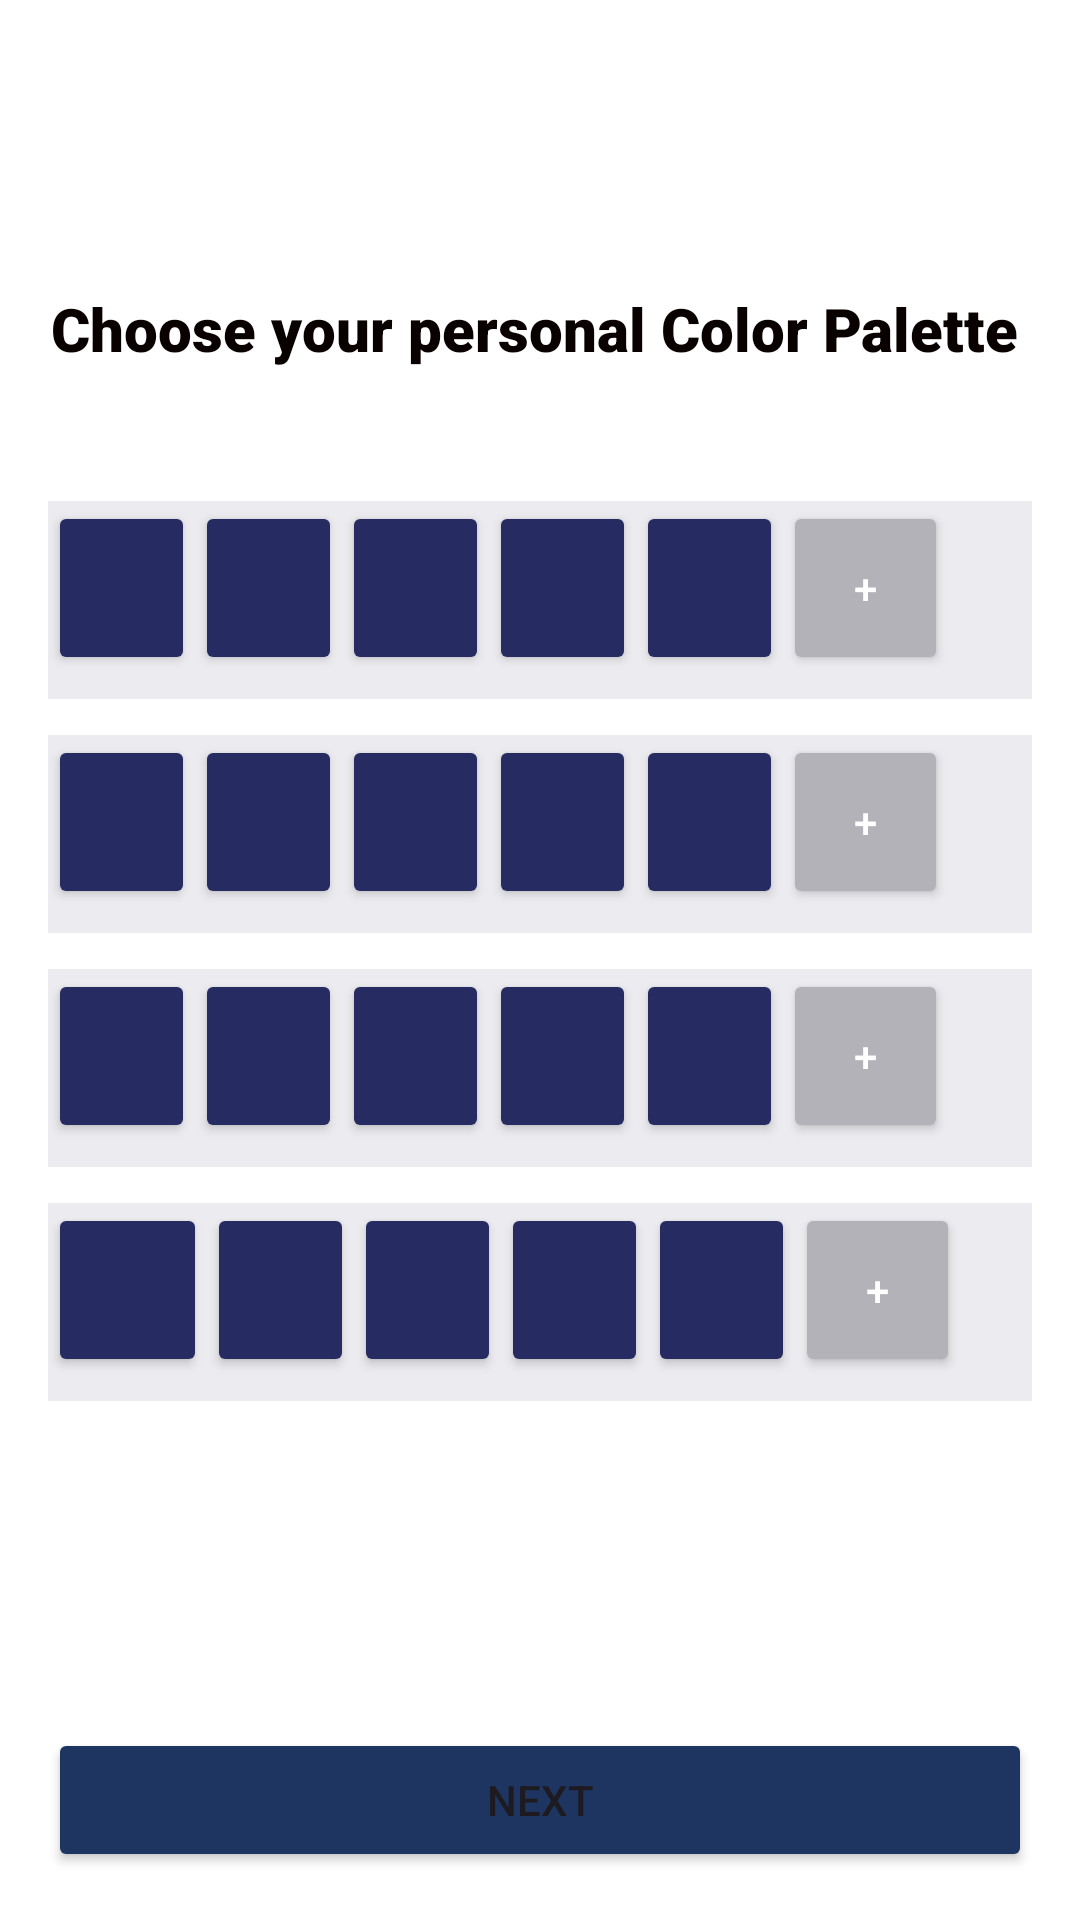

This screen was rendered from an Android layout file. Write that file and the resources it references.
<!-- AndroidManifest.xml: application theme Theme.Huesday -->
<!-- res/layout/activity_mood_palette.xml -->
<?xml version="1.0" encoding="utf-8"?>
<androidx.constraintlayout.widget.ConstraintLayout xmlns:android="http://schemas.android.com/apk/res/android"
    xmlns:app="http://schemas.android.com/apk/res-auto"
    xmlns:tools="http://schemas.android.com/tools"
    android:layout_width="match_parent"
    android:layout_height="match_parent"
    android:background="#FFFFFF"
    android:backgroundTint="#FFFFFF"
    android:padding="16dp">

    <TextView
        android:id="@+id/titleTextView"
        android:layout_width="wrap_content"
        android:layout_height="wrap_content"
        android:layout_marginTop="80dp"
        android:fontFamily="sans-serif-black"
        android:text="Choose your personal Color Palette"
        android:textColor="#090000"
        android:textSize="20sp"
        android:textStyle="bold"
        app:layout_constraintEnd_toEndOf="parent"
        app:layout_constraintHorizontal_bias="0.177"
        app:layout_constraintStart_toStartOf="parent"
        app:layout_constraintTop_toTopOf="parent" />

    <GridLayout
        android:id="@+id/colorGrid1"
        android:layout_width="match_parent"
        android:layout_height="wrap_content"
        android:layout_marginTop="44dp"
        android:background="#ECECF0"
        android:columnCount="6"
        android:orientation="horizontal"
        app:layout_constraintTop_toBottomOf="@+id/titleTextView"
        app:layout_constraintStart_toStartOf="parent"
        app:layout_constraintEnd_toEndOf="parent"
        android:paddingBottom="8dp">

        <Button
            android:id="@+id/b1"
            android:layout_width="49dp"
            android:layout_height="58dp"
            android:backgroundTint="#262B62" />

        <Button
            android:id="@+id/b2"
            android:layout_width="49dp"
            android:layout_height="58dp"
            android:backgroundTint="#262B62" />

        <Button
            android:id="@+id/b3"
            android:layout_width="49dp"
            android:layout_height="58dp"
            android:backgroundTint="#262B62" />

        <Button
            android:id="@+id/b4"
            android:layout_width="49dp"
            android:layout_height="58dp"
            android:backgroundTint="#262B62" />

        <Button
            android:id="@+id/b5"
            android:layout_width="49dp"
            android:layout_height="58dp"
            android:backgroundTint="#262B62" />

        <Button
            android:id="@+id/b6"
            android:layout_width="55dp"
            android:layout_height="58dp"
            android:backgroundTint="#B2B2B8"
            android:text="+"
            android:textColor="@color/white" />
    </GridLayout>

    <GridLayout
        android:id="@+id/colorGrid2"
        android:layout_width="match_parent"
        android:layout_height="wrap_content"
        android:layout_marginTop="12dp"
        android:background="#ECECF0"
        android:columnCount="6"
        android:orientation="horizontal"
        app:layout_constraintTop_toBottomOf="@+id/colorGrid1"
        app:layout_constraintStart_toStartOf="parent"
        app:layout_constraintEnd_toEndOf="parent"
        android:paddingBottom="8dp">

        <Button
            android:id="@+id/b7"
            android:layout_width="49dp"
            android:layout_height="58dp"
            android:backgroundTint="#262B62" />

        <Button
            android:id="@+id/b8"
            android:layout_width="49dp"
            android:layout_height="58dp"
            android:backgroundTint="#262B62" />

        <Button
            android:id="@+id/b9"
            android:layout_width="49dp"
            android:layout_height="58dp"
            android:backgroundTint="#262B62" />

        <Button
            android:id="@+id/b10"
            android:layout_width="49dp"
            android:layout_height="58dp"
            android:backgroundTint="#262B62" />

        <Button
            android:id="@+id/b11"
            android:layout_width="49dp"
            android:layout_height="58dp"
            android:backgroundTint="#262B62" />

        <Button
            android:id="@+id/b12"
            android:layout_width="55dp"
            android:layout_height="58dp"
            android:backgroundTint="#B2B2B8"
            android:text="+"
            android:textColor="@color/white" />
    </GridLayout>

    <GridLayout
        android:id="@+id/colorGrid3"
        android:layout_width="match_parent"
        android:layout_height="wrap_content"
        android:layout_marginTop="12dp"
        android:background="#ECECF0"
        android:columnCount="6"
        android:orientation="horizontal"
        app:layout_constraintTop_toBottomOf="@+id/colorGrid2"
        app:layout_constraintStart_toStartOf="parent"
        app:layout_constraintEnd_toEndOf="parent"
        android:paddingBottom="8dp">

        <Button
            android:id="@+id/b13"
            android:layout_width="49dp"
            android:layout_height="58dp"
            android:backgroundTint="#262B62" />

        <Button
            android:id="@+id/b14"
            android:layout_width="49dp"
            android:layout_height="58dp"
            android:backgroundTint="#262B62" />

        <Button
            android:id="@+id/b15"
            android:layout_width="49dp"
            android:layout_height="58dp"
            android:backgroundTint="#262B62" />

        <Button
            android:id="@+id/b16"
            android:layout_width="49dp"
            android:layout_height="58dp"
            android:backgroundTint="#262B62" />

        <Button
            android:id="@+id/b17"
            android:layout_width="49dp"
            android:layout_height="58dp"
            android:backgroundTint="#262B62" />

        <Button
            android:id="@+id/b18"
            android:layout_width="55dp"
            android:layout_height="58dp"
            android:backgroundTint="#B2B2B8"
            android:text="+"
            android:textColor="@color/white" />
    </GridLayout>

    <GridLayout
        android:id="@+id/colorGrid4"
        android:layout_width="match_parent"
        android:layout_height="wrap_content"
        android:layout_marginTop="12dp"
        android:background="#ECECF0"
        android:columnCount="6"
        android:orientation="horizontal"
        app:layout_constraintTop_toBottomOf="@+id/colorGrid3"
        app:layout_constraintStart_toStartOf="parent"
        app:layout_constraintEnd_toEndOf="parent"
        android:paddingBottom="8dp">

        <Button
            android:id="@+id/colorRed10"
            android:layout_width="53dp"
            android:layout_height="58dp"
            android:backgroundTint="#262B62" />

        <Button
            android:id="@+id/colorRed8"
            android:layout_width="49dp"
            android:layout_height="58dp"
            android:backgroundTint="#262B62" />

        <Button
            android:id="@+id/colorRed7"
            android:layout_width="49dp"
            android:layout_height="58dp"
            android:backgroundTint="#262B62" />

        <Button
            android:id="@+id/colorRed"
            android:layout_width="49dp"
            android:layout_height="58dp"
            android:backgroundTint="#262B62" />

        <Button
            android:id="@+id/colorRed6"
            android:layout_width="49dp"
            android:layout_height="58dp"
            android:backgroundTint="#262B62" />

        <Button
            android:id="@+id/colorRed12"
            android:layout_width="55dp"
            android:layout_height="58dp"
            android:backgroundTint="#B2B2B8"
            android:text="+"
            android:textColor="@color/white" />
    </GridLayout>

    <Button
        android:id="@+id/button3"
        android:layout_width="0dp"
        android:layout_height="wrap_content"
        android:backgroundTint="#1E3461"
        android:text="Next"
        app:layout_constraintBottom_toBottomOf="parent"
        app:layout_constraintStart_toStartOf="parent"
        app:layout_constraintEnd_toEndOf="parent" />

</androidx.constraintlayout.widget.ConstraintLayout>
<!-- resources referenced by this layout -->
<resources>
  <color name="white">#FFFFFFFF</color>
  <style name="Theme.Huesday" parent="Base.Theme.Huesday" />
  <style name="Base.Theme.Huesday" parent="Theme.Material3.DayNight.NoActionBar">
          
          
      </style>
</resources>
